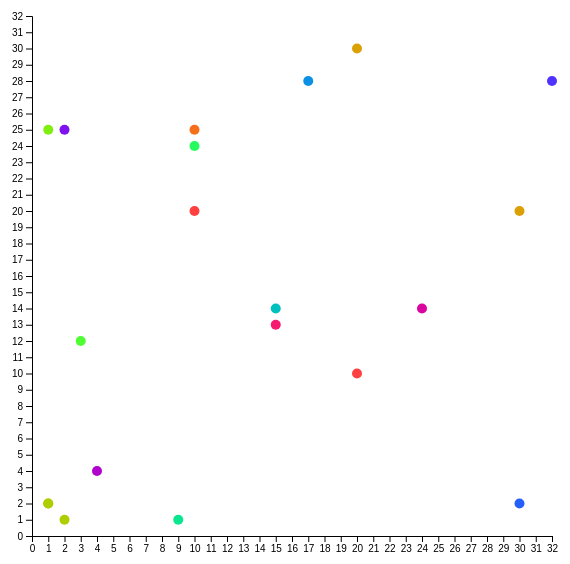
D3 v5 page, settled after 360 driven frames (6 s of simulated time); the page loaded 1 data file(s).


// ── scatterplot.js
/*width and height*/
var w = 600;
var h = 600;
var padding = 40;


var dataset=[];



d3.json("datapoint.json").then(function(data){

    //carico tutto dentro la funzione d3.json perchè è asincrona
    //altrimenti la variabile dataset non verrebbe utilizzata


    //Da qui algoritmo per creare dataset e assegnare un colore diverso per ogni datapoint
    //ai datapoint "duplicati" viene assegnato lo stesso colore
    let i =0;
    let id=0;

    var duplicati=[]


    for(let i=0;i<data.length;i++){
        for(let j=i+1;j<data.length;j++){

            //se è un "duplicato"
            if( (data[i]["x"]===data[j]["y"] && data[i]["y"]===data[j]["x"] ) ||
                (data[i]["x"]===data[j]["x"] && data[i]["y"]===data[j]["y"] )  ){
                duplicati.push(data[j]); //push duplicato alla lista
                data.splice(data.indexOf(data[j]),1);  //rimuovi l'elemento "duplicato"
                j--; //decrementa j perchè hai rimosso un elemento dall'array
            }
        }
    }

    var colori=0;

    //scorro gli elementi di data e controllo se questi hanno un duplicato, se ce l'hanno aggiungo il duplicato
    //al dataset e do lo stesso colore a tutti i duplicati
    for(let i=0;i<data.length;i++){
        for(let j=0;j<duplicati.length;j++){
            if((data[i]["x"]===duplicati[j]["y"] &&  data[i]["y"]===duplicati[j]["x"] ) ||
                (data[i]["x"]===duplicati[j]["x"] && data[i]["y"]===duplicati[j]["y"] )){

                dataset.push([duplicati[j]["x"],duplicati[j]["y"],d3.interpolateSinebow(colori),id]);
                duplicati.splice(duplicati.indexOf(duplicati[j]),1);
                j--;
                id++;
            }
        }
        dataset.push([data[i]["x"],data[i]["y"],d3.interpolateSinebow(colori),id]);
        colori+=1/data.length;
        id++;
    }
    //fine creazione dataset


    //Da qui implementazione dello scatterplot

    var x_max= d3.max(dataset, function(d) { return d[0]; });
    var y_max= d3.max(dataset, function(d) { return d[1]; });
    var x_y_max= Math.max(x_max,y_max);


    //scale function
    var xScale = d3.scaleLinear()
        .domain([0, x_y_max])       //come dominio asse x considero il massimo dell'asse x e y
        .range([padding, w - padding]);

    var yScale = d3.scaleLinear()
        .domain([0, x_y_max])      //come dominio asse y considero il massimo dell'asse x e y
        .range([h - padding, padding]);

    var xAxis = d3.axisBottom().scale(xScale).ticks(30);

    var yAxis = d3.axisLeft().scale(yScale).ticks(30);

var isClickable=true; //serve per bloccare il click durante la transizione

//create svg element
    var svg = d3.select("body")
        .append("svg")
        .attr("width", w)
        .attr("height", h);


    svg.selectAll("circle")
        .data(dataset)
        .enter()
        .append("circle")
        .attr("cx", function(d) {
            return xScale(d[0]);
        })
        .attr("cy", function(d) {
            return yScale(d[1]);
        })
        .attr("r", 5)
        .attr("id", function(d)
            { return d[3]; })

        .attr("fill", function(datapoint){  //selectAll viene ripetuta per tutti gli elementi del dataset
              return datapoint[2];          //datapoint ogni volta è un elemento differente del dataset

        })


        .on("click", function(){
            if(isClickable) {
                isClickable=false;
                let clicked = d3.select(this);
                let clicked_id = clicked.attr("id"); //prendo id del circle su cui ho cliccato


                dataset.forEach(function (element) {

                    if (element[3]!=clicked_id) { //se l'id dell'elemento nel dataset è diverso da quello su cui ho cliccato
                                                 //scambiali, altrimenti lascialo così
                        let new_x = element[1];
                        let new_y = element[0];
                        element[0] = new_x;     //eseguo lo scambio di x e y
                        element[1] = new_y;

                    }
                })


                // Update all circles
                svg.selectAll('circle')
                    .data(dataset)
                    .transition() // Transition 1 -> spostamento dei circle
                    .duration(1000)
                    .attr('cx', function (d) {
                        return xScale(d[0]);
                    })
                    .attr('cy', function (d) {
                        return yScale(d[1]);
                    })
                    .attr('r', 5)

                    .on("end", function () {
                        isClickable=true;
                    })
            }
        });


//x axis
    svg.append("g")   //g means group
        .attr("class", "x axis")
        .attr("transform", "translate(0," + (h-padding) + ")")  //mette asse x sotto,  0  560
        .call(xAxis);

//y axis
    svg.append("g")
        .attr("class", "y axis")
        .attr("transform", "translate(" + padding + ", 0)")       //da 40 a 0
        .call(yAxis);

});




### data: datapoint.json
[
 {
  "x": 10,
  "y": 20
 },
 {
  "x": 10,
  "y": 25
 },
 {
  "x": 20,
  "y": 10
 },
 {
  "x": 20,
  "y": 30
 },
 {
  "x": 30,
  "y": 20
 },
 {
  "x": 1,
  "y": 2
 },
 {
  "x": 1,
  "y": 2
 },
 {
  "x": 1,
  "y": 25
 },
 "... 12 more items"
]